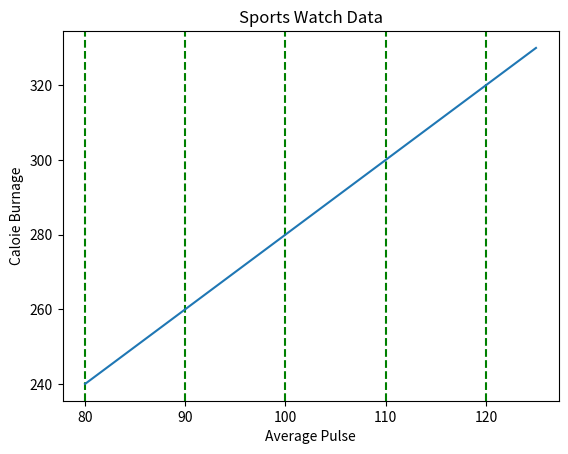

This figure's Python source:
import numpy as np
import matplotlib as mp
import matplotlib.pyplot as plt
x = np.array([80,85,90,95,100,105,110,115,120,125])
y = np.array([240,250,260,270,280,290,300,310,320,330])

plt.title("Sports Watch Data")
plt.xlabel("Average Pulse")
plt.ylabel("Caloie Burnage")
plt.plot(x,y)
plt.grid(axis ='x',color = 'green',linestyle = '--', linewidth=1.5)
plt.show()